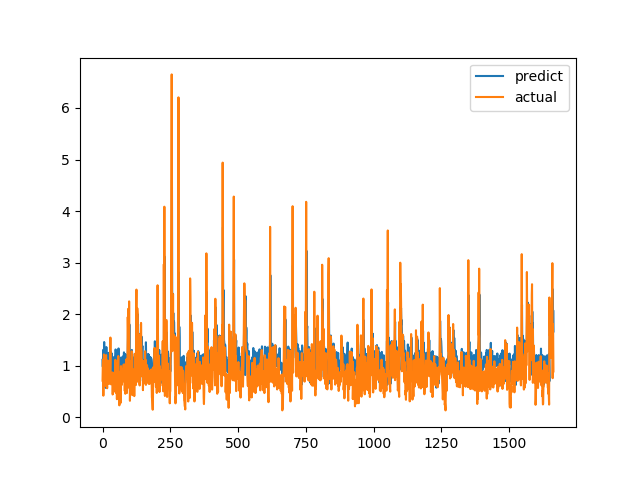

The data file committed next to this chart (first rows):
predict, actual
1.113, 0.7094
0.9799, 1.015
1.206, 1.116
1.309, 0.4183
0.9599, 1.002
1.238, 1.219
1.459, 1.143
1.238, 0.6528
1.131, 0.6747
1.057, 0.601
1.021, 0.6695
0.96, 0.6538
0.5693, 0.7814
1.058, 1.206
1.361, 0.8469
1.112, 0.8286
1.169, 0.6482
0.9247, 0.5624
1.093, 0.7183
1.051, 1.1
1.193, 0.9542
1.249, 0.729
1.03, 0.6694
1.022, 0.8631
1.162, 0.6465
1.12, 0.8223
0.9724, 0.9236
1.216, 0.8301
0.9587, 1.067
1.28, 1.546
0.8359, 0.6827
1.037, 0.6386
1.035, 0.6464
1.244, 0.6881
1.034, 0.7274
1.097, 0.65
0.9994, 0.8694
1.096, 0.4409
0.7329, 0.4519
0.8907, 0.7575
1.105, 0.4952
0.8741, 0.6851
0.9572, 0.7244
1.171, 0.8654
1.091, 0.74
1.047, 0.8071
1.096, 0.8204
1.174, 1.114
1.315, 1.109
1.289, 0.4751
0.9361, 1.039
1.144, 0.9458
0.9745, 0.7878
1.067, 0.3505
0.8438, 0.9368
1.109, 0.9868
1.162, 0.647
0.9749, 1.03
1.278, 1.187
1.335, 0.9329
... 1,604 more rows
